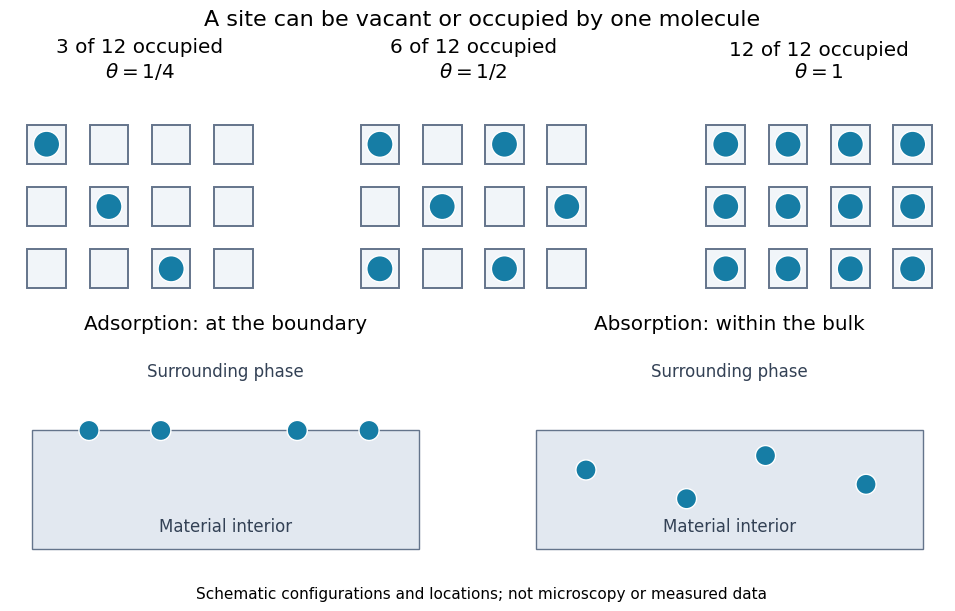

This chart was generated by the following Python code: (Note: this script raises an exception after producing the figure.)
"""Original adsorption schematic; Python 3.14, matplotlib 3.10.7.

Run from _media; emits adsorption-sites-and-occupation.png in the CWD.
"""
from pathlib import Path

import matplotlib.pyplot as plt
from matplotlib.patches import Circle, Rectangle


def main():
    plt.rcParams.update({"font.size": 12, "font.family": "DejaVu Sans"})
    fig = plt.figure(figsize=(10, 6), facecolor="white", layout="constrained")
    grid = fig.add_gridspec(2, 6, height_ratios=(1, 1.12))
    occupied_sets = ({0, 5, 10}, {0, 2, 5, 7, 8, 10}, set(range(12)))
    blue, gray = "#167da5", "#64748b"
    for panel, (occupied, fraction) in enumerate(zip(occupied_sets, ("1/4", "1/2", "1"))):
        ax = fig.add_subplot(grid[0, 2 * panel:2 * panel + 2])
        ax.set(xlim=(-0.5, 3.5), ylim=(-0.6, 2.9), aspect="equal")
        ax.axis("off")
        for i in range(12):
            x, y = i % 4, 2 - i // 4
            ax.add_patch(Rectangle((x - 0.31, y - 0.31), 0.62, 0.62,
                                   edgecolor=gray, facecolor="#f1f5f9", linewidth=1.4))
            if i in occupied:
                ax.add_patch(Circle((x, y), 0.21, facecolor=blue, edgecolor="white"))
        ax.set_title(f"{len(occupied)} of 12 occupied\n" + rf"$\theta = {fraction}$", pad=8)
    for k, title in enumerate(("Adsorption: at the boundary", "Absorption: within the bulk")):
        ax = fig.add_subplot(grid[1, k * 3:k * 3 + 3])
        ax.set(xlim=(0, 6), ylim=(-0.4, 3), aspect="equal")
        ax.axis("off")
        ax.add_patch(Rectangle((0.3, 0), 5.4, 1.65, facecolor="#e2e8f0", edgecolor=gray))
        ax.text(3, 0.25, "Material interior", ha="center", color="#334155")
        positions = ((1.1, 1.65), (2.1, 1.65), (4.0, 1.65), (5.0, 1.65)) if k == 0 else (
            (1.0, 1.1), (2.4, 0.7), (3.5, 1.3), (4.9, 0.9))
        for x, y in positions:
            ax.add_patch(Circle((x, y), 0.14, facecolor=blue, edgecolor="white"))
        ax.annotate("Surrounding phase", (3, 2.4), ha="center", color="#334155")
        ax.set_title(title, pad=2)
    fig.suptitle("A site can be vacant or occupied by one molecule", fontsize=16)
    fig.supxlabel("Schematic configurations and locations; not microscopy or measured data", fontsize=11)
    fig.savefig(Path(__file__).stem + ".png", dpi=120, facecolor="white")
    plt.close(fig)


if __name__ == "__main__":
    main()
